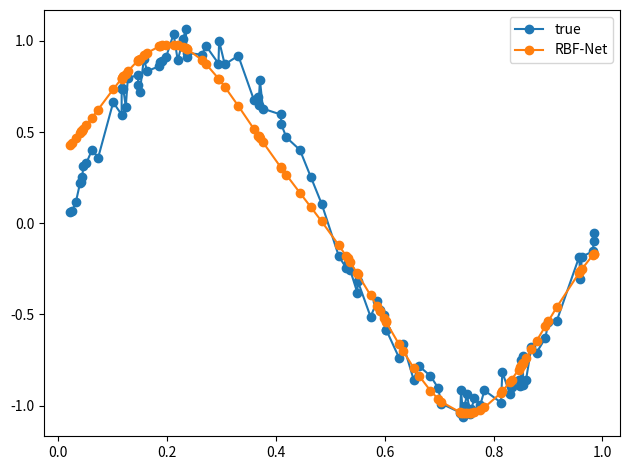

Reproduce this figure in Python.
import numpy as np
import matplotlib.pyplot as plt

def kmeans(X, k):
    """Performs k-means clustering for 1D input
    
    Arguments:
        X {ndarray} -- A Mx1 array of inputs
        k {int} -- Number of clusters
    
    Returns:
        ndarray -- A kx1 array of final cluster centers
    """
 
    # randomly select initial clusters from input data
    clusters = np.random.choice(np.squeeze(X), size=k)
    prevClusters = clusters.copy()
    stds = np.zeros(k)
    converged = False
 
    while not converged:
        """
        compute distances for each cluster center to each point 
        where (distances[i, j] represents the distance between the ith point and jth cluster)
        """
        distances = np.squeeze(np.abs(X[:, np.newaxis] - clusters[np.newaxis, :]))
 
        # find the cluster that's closest to each point
        closestCluster = np.argmin(distances, axis=1)
 
        # update clusters by taking the mean of all of the points assigned to that cluster
        for i in range(k):
            pointsForCluster = X[closestCluster == i]
            if len(pointsForCluster) > 0:
                clusters[i] = np.mean(pointsForCluster, axis=0)
 
        # converge if clusters haven't moved
        converged = np.linalg.norm(clusters - prevClusters) < 1e-6
        prevClusters = clusters.copy()
 
    distances = np.squeeze(np.abs(X[:, np.newaxis] - clusters[np.newaxis, :]))
    closestCluster = np.argmin(distances, axis=1)
 
    clustersWithNoPoints = []
    for i in range(k):
        pointsForCluster = X[closestCluster == i]
        if len(pointsForCluster) < 2:
            # keep track of clusters with no points or 1 point
            clustersWithNoPoints.append(i)
            continue
        else:
            stds[i] = np.std(X[closestCluster == i])
 
    # if there are clusters with 0 or 1 points, take the mean std of the other clusters
    if len(clustersWithNoPoints) > 0:
        pointsToAverage = []
        for i in range(k):
            if i not in clustersWithNoPoints:
                pointsToAverage.append(X[closestCluster == i])
        pointsToAverage = np.concatenate(pointsToAverage).ravel()
        stds[clustersWithNoPoints] = np.mean(np.std(pointsToAverage))
 
    return clusters, stds


def rbf(x, c, s):
    return np.exp(-1 / (2 * s**2) * (x-c)**2)

class RBFNet(object):
    """Implementation of a Radial Basis Function Network"""
    def __init__(self, k=2, lr=0.01, epochs=100, rbf=rbf, inferStds=True):
        self.k = k
        self.lr = lr
        self.epochs = epochs
        self.rbf = rbf
        self.inferStds = inferStds
 
        self.w = np.random.randn(k)
        self.b = np.random.randn(1)

    def fit(self, X, y):
        if self.inferStds:
            # compute stds from data
            self.centers, self.stds = kmeans(X, self.k)
        else:
            # use a fixed std 
            self.centers, _ = kmeans(X, self.k)
            dMax = max([np.abs(c1 - c2) for c1 in self.centers for c2 in self.centers])
            self.stds = np.repeat(dMax / np.sqrt(2*self.k), self.k)

        # training
        for epoch in range(self.epochs):
            for i in range(X.shape[0]):
                # forward pass
                a = np.array([self.rbf(X[i], c, s) for c, s, in zip(self.centers, self.stds)])
                F = a.T.dot(self.w) + self.b

                loss = (y[i] - F).flatten() ** 2
                print('Loss: {0:.2f}'.format(loss[0]))

                # backward pass
                error = -(y[i] - F).flatten()

                # online update
                self.w = self.w - self.lr * a * error
                self.b = self.b - self.lr * error
    
    def predict(self, X):
        y_pred = []
        for i in range(X.shape[0]):
            a = np.array([self.rbf(X[i], c, s) for c, s, in zip(self.centers, self.stds)])
            F = a.T.dot(self.w) + self.b
            y_pred.append(F)
        return np.array(y_pred)


# sample inputs and add noise
NUM_SAMPLES = 100
X = np.random.uniform(0., 1., NUM_SAMPLES)
X = np.sort(X, axis=0)
noise = np.random.uniform(-0.1, 0.1, NUM_SAMPLES)
y = np.sin(2 * np.pi * X)  + noise
 
rbfnet = RBFNet(lr=1e-2, k=2)
rbfnet.fit(X, y)
 
y_pred = rbfnet.predict(X)
 
plt.plot(X, y, '-o', label='true')
plt.plot(X, y_pred, '-o', label='RBF-Net')
plt.legend()
 
plt.tight_layout()
plt.show()